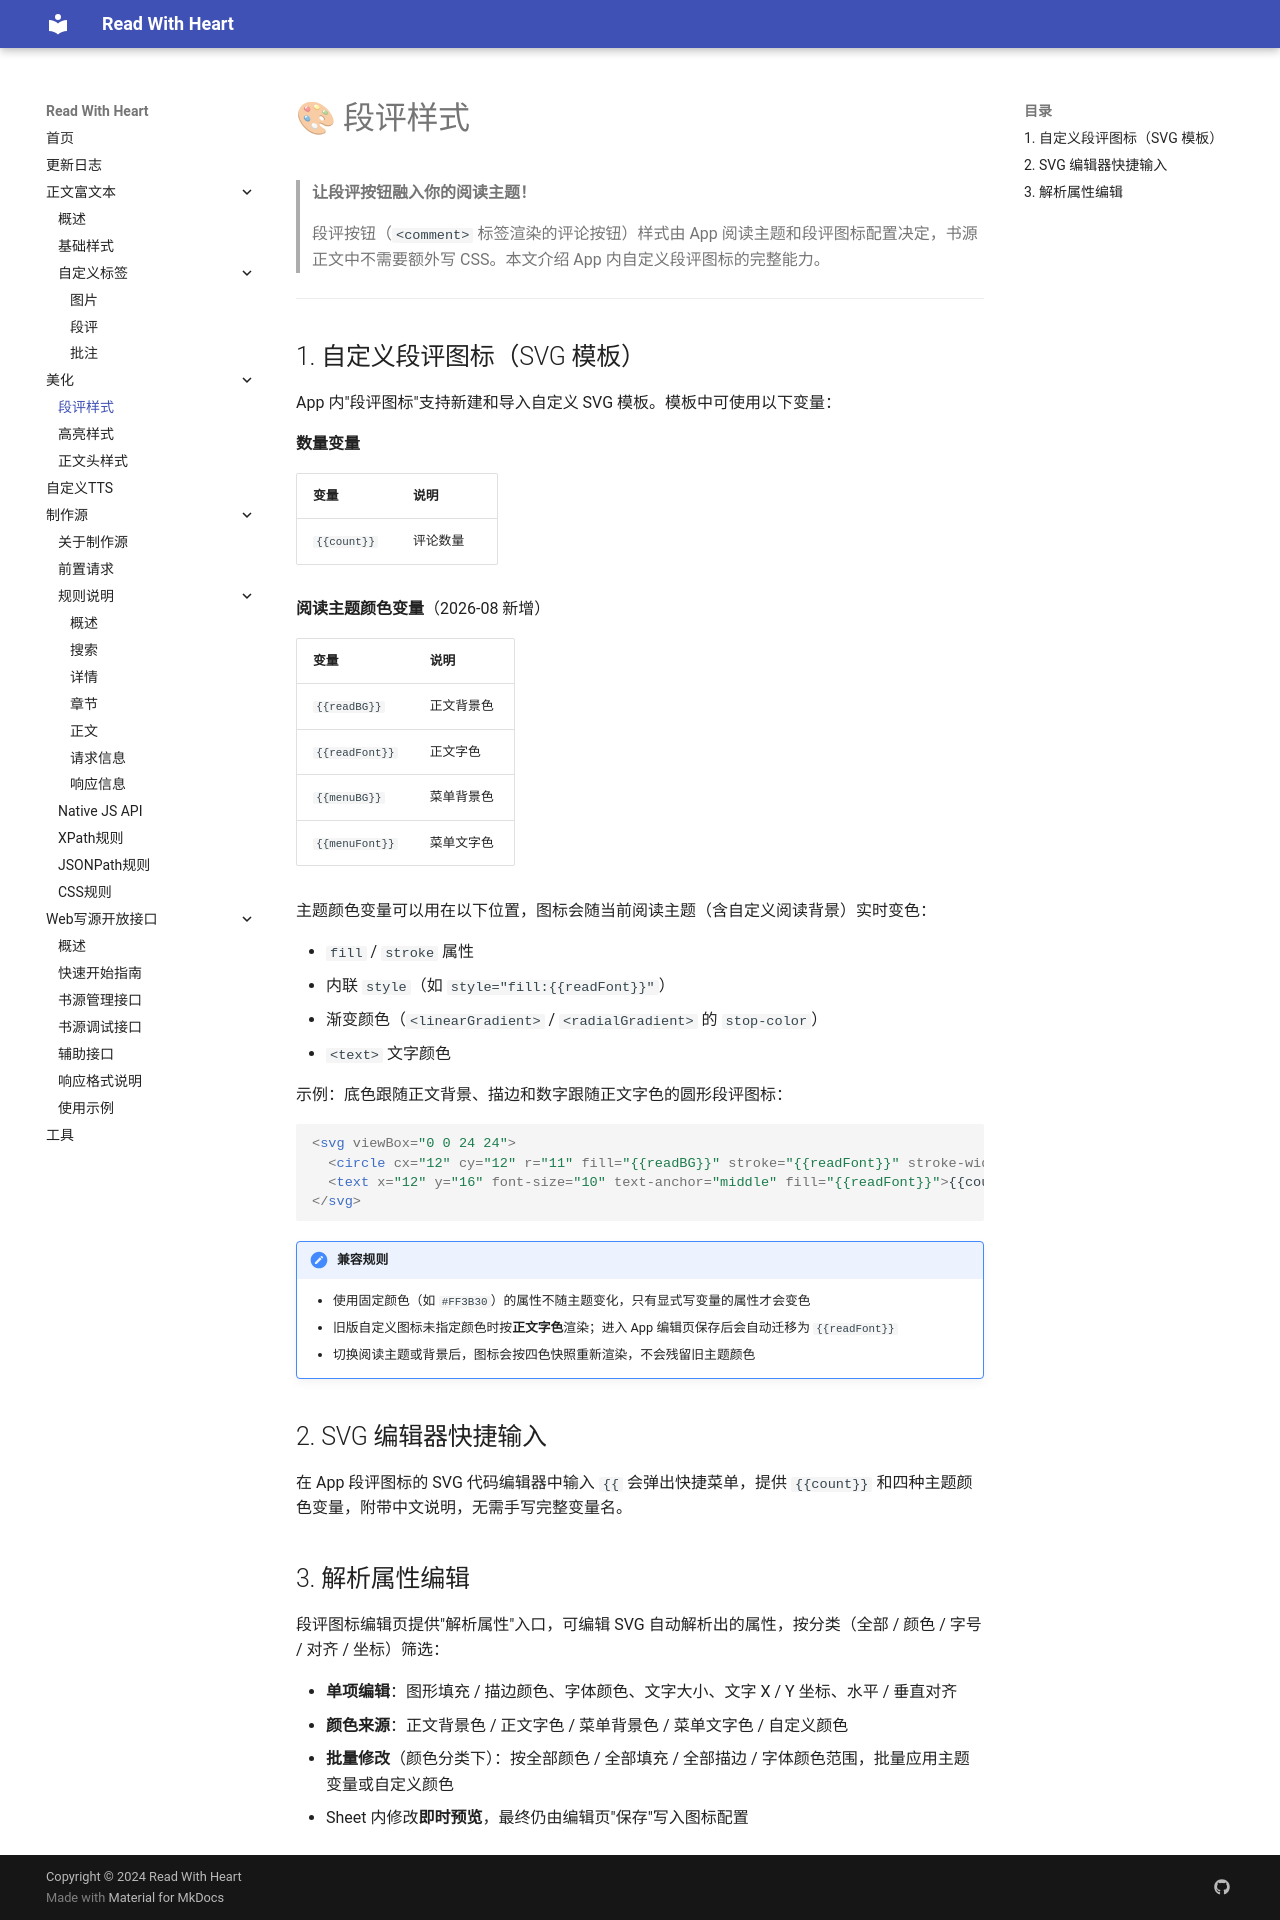

repository: freenovel123/read-with-heart-docs · page: beautify/comment-style/index.html · generator: mkdocs

# 🎨 段评样式

> **让段评按钮融入你的阅读主题！**
>
> 段评按钮（`<comment>` 标签渲染的评论按钮）样式由 App 阅读主题和段评图标配置决定，书源正文中不需要额外写 CSS。本文介绍 App 内自定义段评图标的完整能力。

---

## 1. 自定义段评图标（SVG 模板）

App 内"段评图标"支持新建和导入自定义 SVG 模板。模板中可使用以下变量：

**数量变量**

| 变量 | 说明 |
|------|------|
| `{{count}}` | 评论数量 |

**阅读主题颜色变量**（2026-08 新增）

| 变量 | 说明 |
|------|------|
| `{{readBG}}` | 正文背景色 |
| `{{readFont}}` | 正文字色 |
| `{{menuBG}}` | 菜单背景色 |
| `{{menuFont}}` | 菜单文字色 |

主题颜色变量可以用在以下位置，图标会随当前阅读主题（含自定义阅读背景）实时变色：

- `fill` / `stroke` 属性
- 内联 `style`（如 `style="fill:{{readFont}}"`）
- 渐变颜色（`<linearGradient>` / `<radialGradient>` 的 `stop-color`）
- `<text>` 文字颜色

示例：底色跟随正文背景、描边和数字跟随正文字色的圆形段评图标：

```html
<svg viewBox="0 0 24 24">
  <circle cx="12" cy="12" r="11" fill="{{readBG}}" stroke="{{readFont}}" stroke-width="1"/>
  <text x="12" y="16" font-size="10" text-anchor="middle" fill="{{readFont}}">{{count}}</text>
</svg>
```

!!! note "兼容规则"
    - 使用固定颜色（如 `#FF3B30`）的属性不随主题变化，只有显式写变量的属性才会变色
    - 旧版自定义图标未指定颜色时按**正文字色**渲染；进入 App 编辑页保存后会自动迁移为 `{{readFont}}`
    - 切换阅读主题或背景后，图标会按四色快照重新渲染，不会残留旧主题颜色

## 2. SVG 编辑器快捷输入

在 App 段评图标的 SVG 代码编辑器中输入 `{{` 会弹出快捷菜单，提供 `{{count}}` 和四种主题颜色变量，附带中文说明，无需手写完整变量名。

## 3. 解析属性编辑

段评图标编辑页提供"解析属性"入口，可编辑 SVG 自动解析出的属性，按分类（全部 / 颜色 / 字号 / 对齐 / 坐标）筛选：

- **单项编辑**：图形填充 / 描边颜色、字体颜色、文字大小、文字 X / Y 坐标、水平 / 垂直对齐
- **颜色来源**：正文背景色 / 正文字色 / 菜单背景色 / 菜单文字色 / 自定义颜色
- **批量修改**（颜色分类下）：按全部颜色 / 全部填充 / 全部描边 / 字体颜色范围，批量应用主题变量或自定义颜色
- Sheet 内修改**即时预览**，最终仍由编辑页"保存"写入图标配置
